The GitHub repository Losabit/Instrument-Classification contains a labelled image folder "dataset" with 3 categories: guitar, piano, saxo. Examples follow, each with its label.

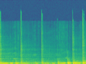
Label: guitar

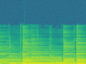
Label: guitar

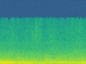
Label: piano

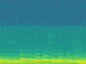
Label: piano

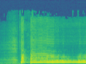
Label: saxo

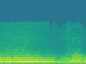
Label: saxo
